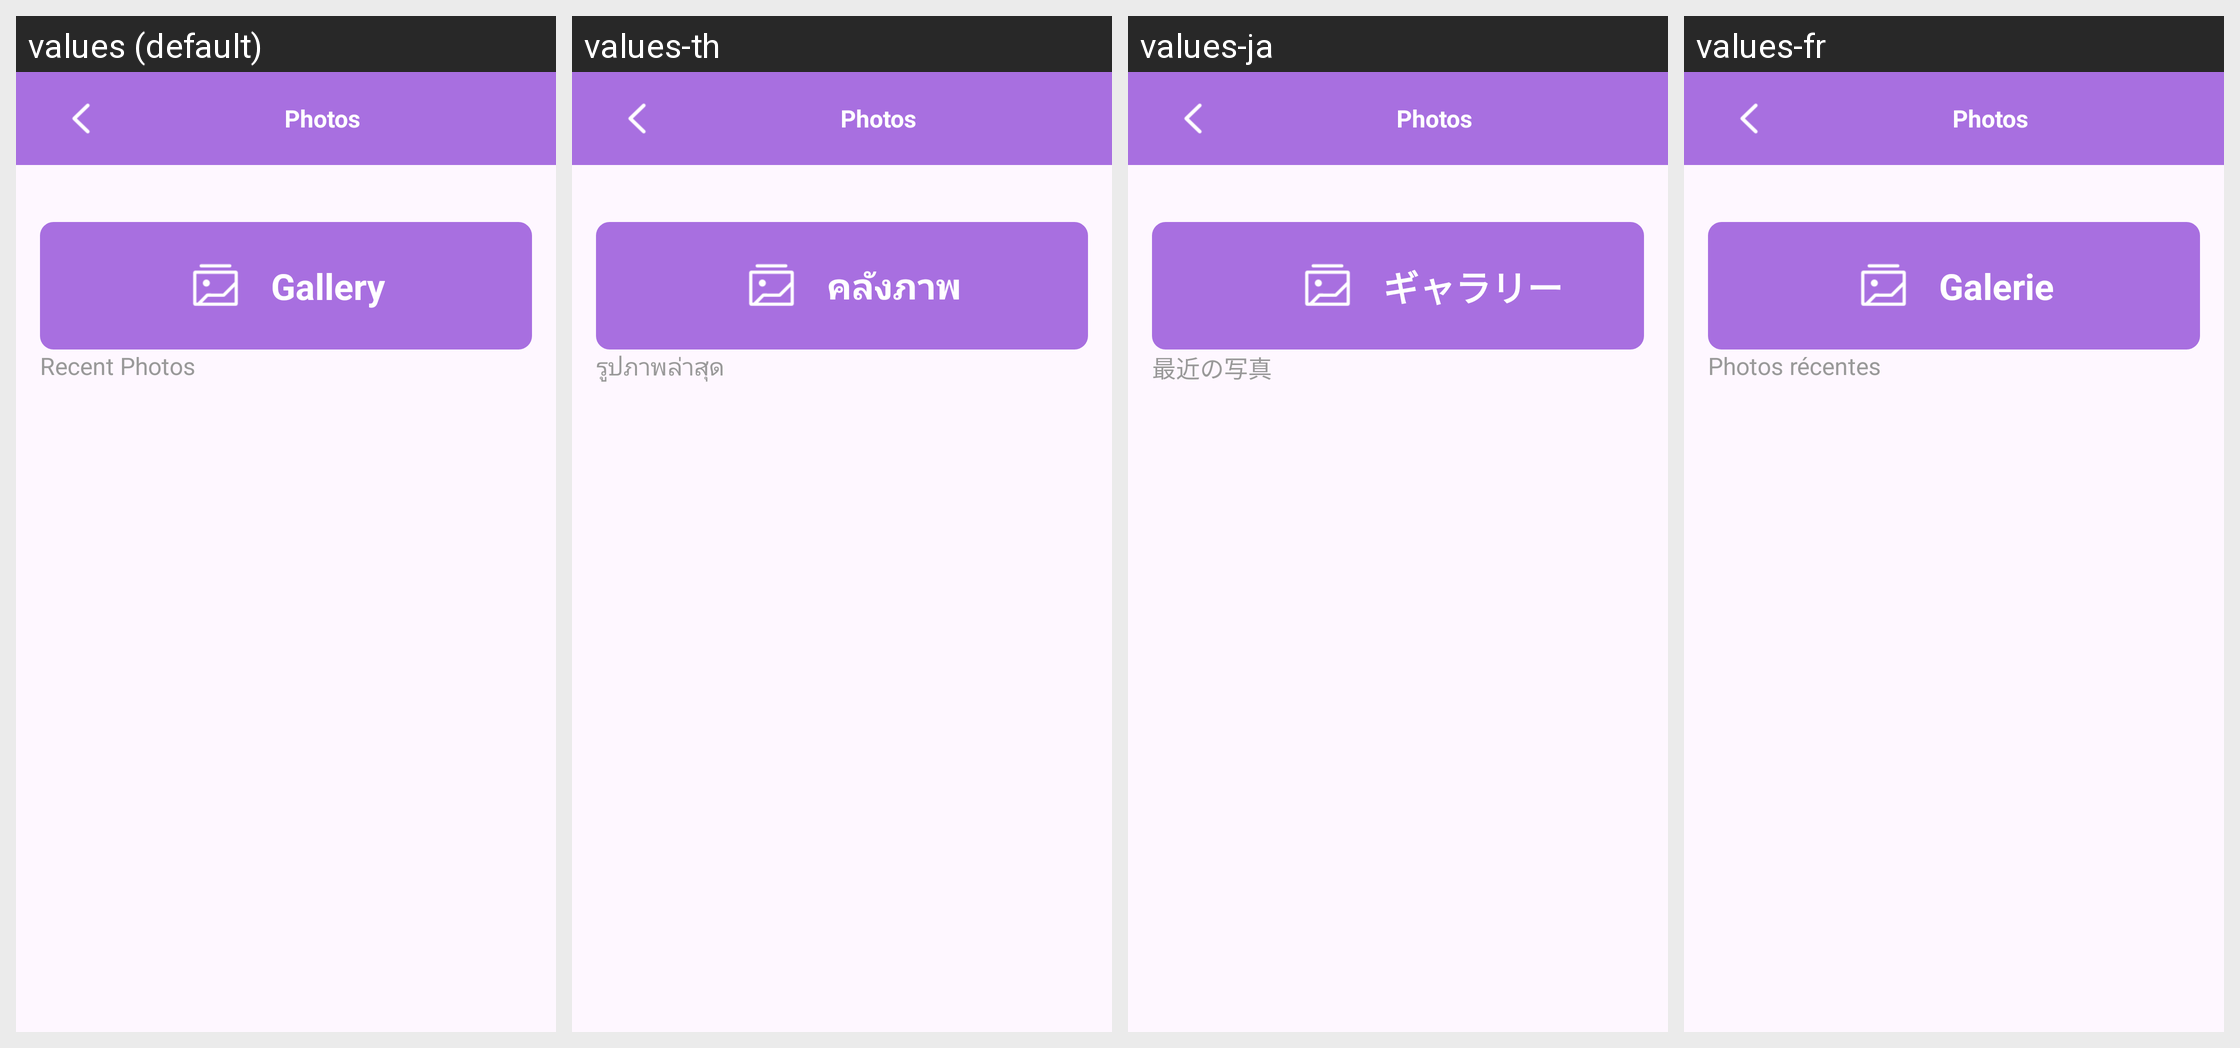

The same Android screen rendered under several of its app's locales, left to right. List the strings drawn on it with the default value and each locale's translation.
Android screen res/layout/activity_photo_add.xml rendered under 4 locales, left to right: values (default), values-th, values-ja, values-fr. Device: Nexus 5 (rendered at 1080×1920; each locale shown at half size, 540×960, under a caption strip naming it); theme Theme.PhotoFramesMaster.
Other locales in the repository, not shown: values-de, values-es, values-in, values-ko, values-ms, values-pt, values-zh-rTW.
Strings drawn on this screen, with the default value and each locale's value (text and hints the layout hard-codes, and strings that could not be matched under every locale, appear in the picture but are not listed):

gallery
  values: Gallery
  values-th: คลังภาพ
  values-ja: ギャラリー
  values-fr: Galerie

recent_photos
  values: Recent Photos
  values-th: รูปภาพล่าสุด
  values-ja: 最近の写真
  values-fr: Photos récentes
